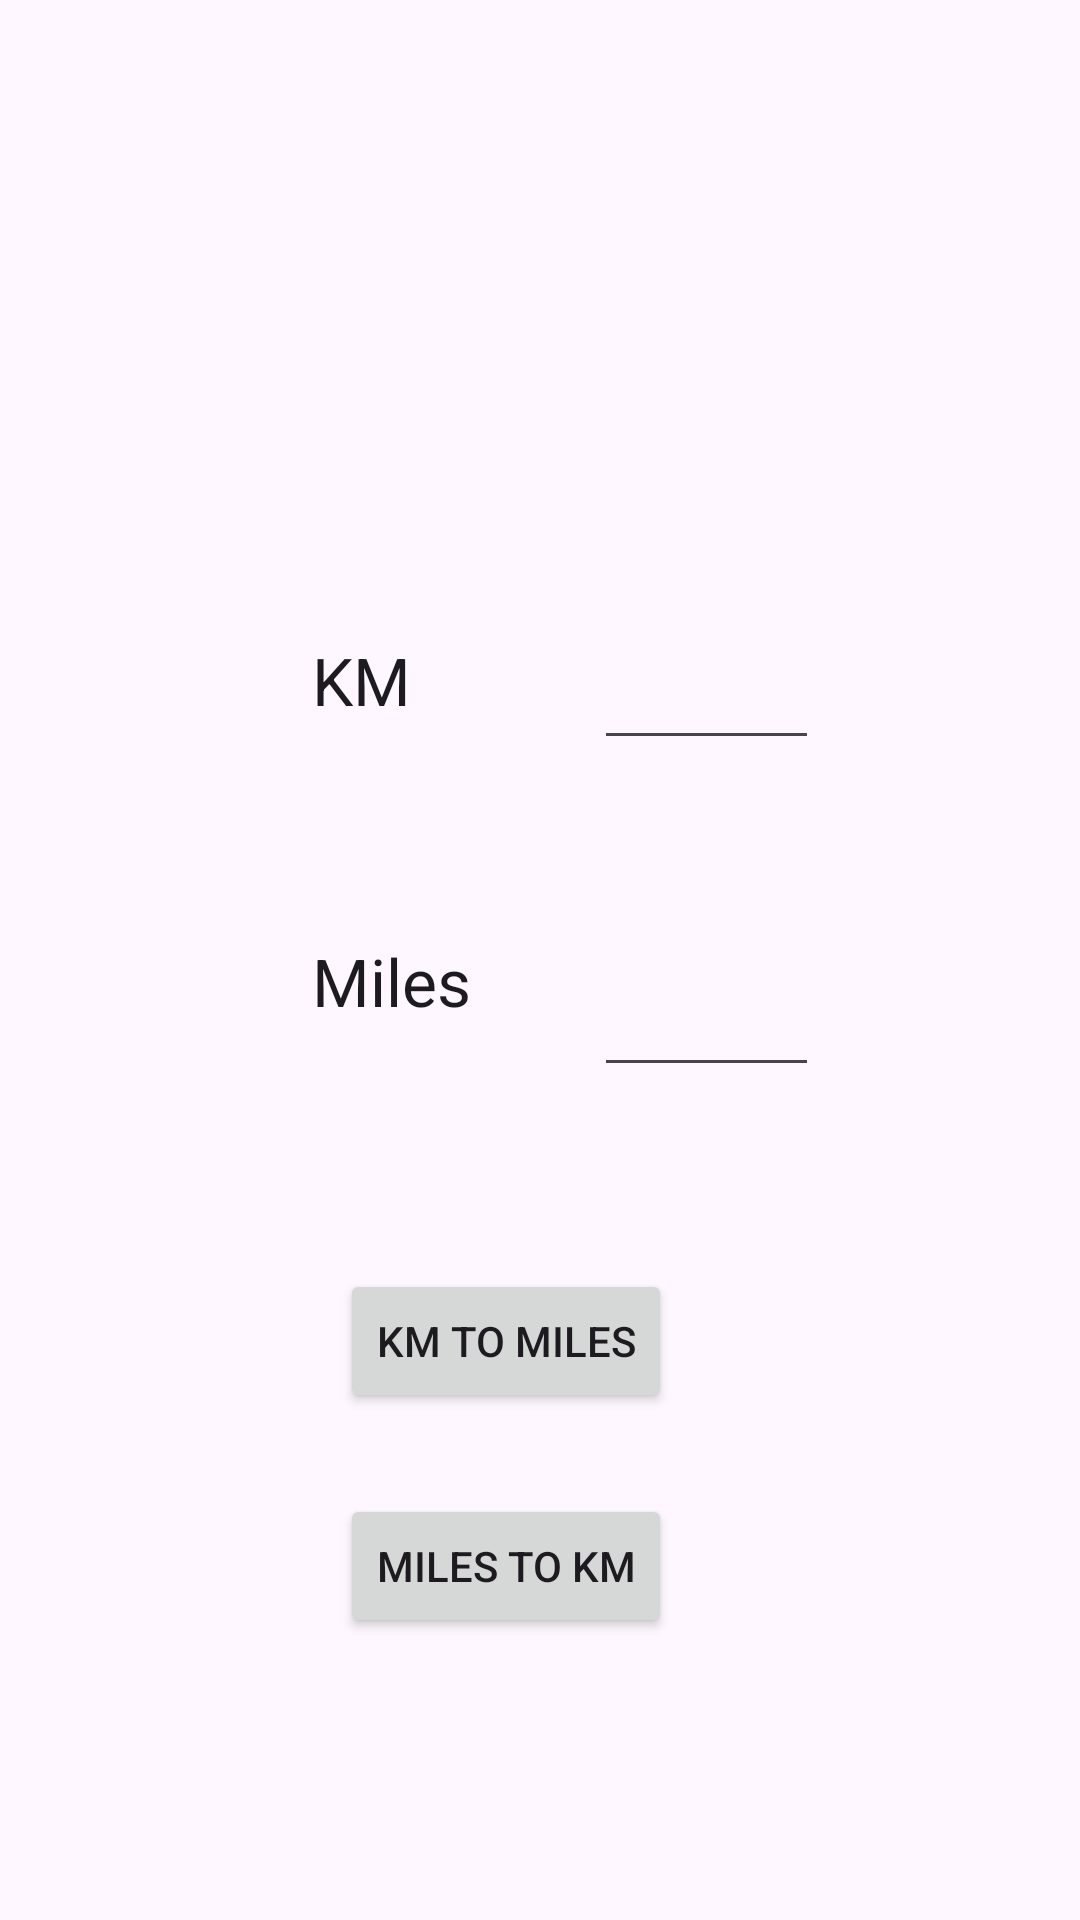

Reconstruct the res/layout file that produces this screen, plus the resources it refers to.
<!-- AndroidManifest.xml: application theme Theme.Km_to_miles -->
<!-- res/layout/activity_main.xml -->
<?xml version="1.0" encoding="utf-8"?>
<androidx.constraintlayout.widget.ConstraintLayout xmlns:android="http://schemas.android.com/apk/res/android"
    xmlns:app="http://schemas.android.com/apk/res-auto"
    xmlns:tools="http://schemas.android.com/tools"
    android:id="@+id/main"
    android:layout_width="match_parent"
    android:layout_height="match_parent"
    tools:context=".MainActivity">

    <Button
        android:id="@+id/convMilesToKm"
        android:layout_width="wrap_content"
        android:layout_height="wrap_content"
        android:layout_marginBottom="94dp"
        android:layout_marginEnd="136dp"
        android:text="@string/miles_to_km"
        app:layout_constraintBottom_toBottomOf="parent"
        app:layout_constraintEnd_toEndOf="parent" />

    <TextView
        android:id="@+id/textView4"
        android:layout_width="0dp"
        android:layout_height="50dp"
        android:layout_marginBottom="68dp"
        android:layout_marginEnd="19dp"
        android:layout_marginStart="104dp"
        android:layout_marginTop="66dp"
        android:text="@string/miles"
        android:textAppearance="@style/TextAppearance.AppCompat.Large"
        app:layout_constraintBottom_toTopOf="@+id/convKmToMiles"
        app:layout_constraintEnd_toStartOf="@+id/milesInput"
        app:layout_constraintStart_toStartOf="parent"
        app:layout_constraintTop_toBottomOf="@+id/kmInput" />

    <EditText
        android:id="@+id/milesInput"
        android:layout_width="0dp"
        android:layout_height="wrap_content"
        android:layout_marginEnd="87dp"
        android:ems="10"
        android:inputType="numberDecimal"
        app:layout_constraintBottom_toBottomOf="@+id/textView4"
        app:layout_constraintEnd_toEndOf="parent"
        app:layout_constraintStart_toEndOf="@+id/textView4" />

    <TextView
        android:id="@+id/textView3"
        android:layout_width="0dp"
        android:layout_height="50dp"
        android:layout_marginEnd="19dp"
        android:layout_marginStart="104dp"
        android:text="@string/km"
        android:textAppearance="@style/TextAppearance.AppCompat.Large"
        app:layout_constraintEnd_toStartOf="@+id/kmInput"
        app:layout_constraintStart_toStartOf="parent"
        app:layout_constraintTop_toTopOf="@+id/kmInput" />

    <EditText
        android:id="@+id/kmInput"
        android:layout_width="0dp"
        android:layout_height="wrap_content"
        android:layout_marginEnd="87dp"
        android:layout_marginTop="212dp"
        android:ems="10"
        android:inputType="numberDecimal"
        app:layout_constraintEnd_toEndOf="parent"
        app:layout_constraintStart_toEndOf="@+id/textView3"
        app:layout_constraintTop_toTopOf="parent" />

    <Button
        android:id="@+id/convKmToMiles"
        android:layout_width="wrap_content"
        android:layout_height="wrap_content"
        android:layout_marginBottom="27dp"
        android:text="@string/km_to_miles"
        app:layout_constraintBottom_toTopOf="@+id/convMilesToKm"
        app:layout_constraintStart_toStartOf="@+id/convMilesToKm" />

</androidx.constraintlayout.widget.ConstraintLayout>
<!-- resources referenced by this layout -->
<resources>
  <string name="km">KM</string>
  <string name="km_to_miles">KM to Miles</string>
  <string name="miles">Miles</string>
  <string name="miles_to_km">Miles to KM</string>
  <style name="Theme.Km_to_miles" parent="Base.Theme.Km_to_miles" />
  <style name="Base.Theme.Km_to_miles" parent="Theme.Material3.Light">
          
          
      </style>
</resources>
